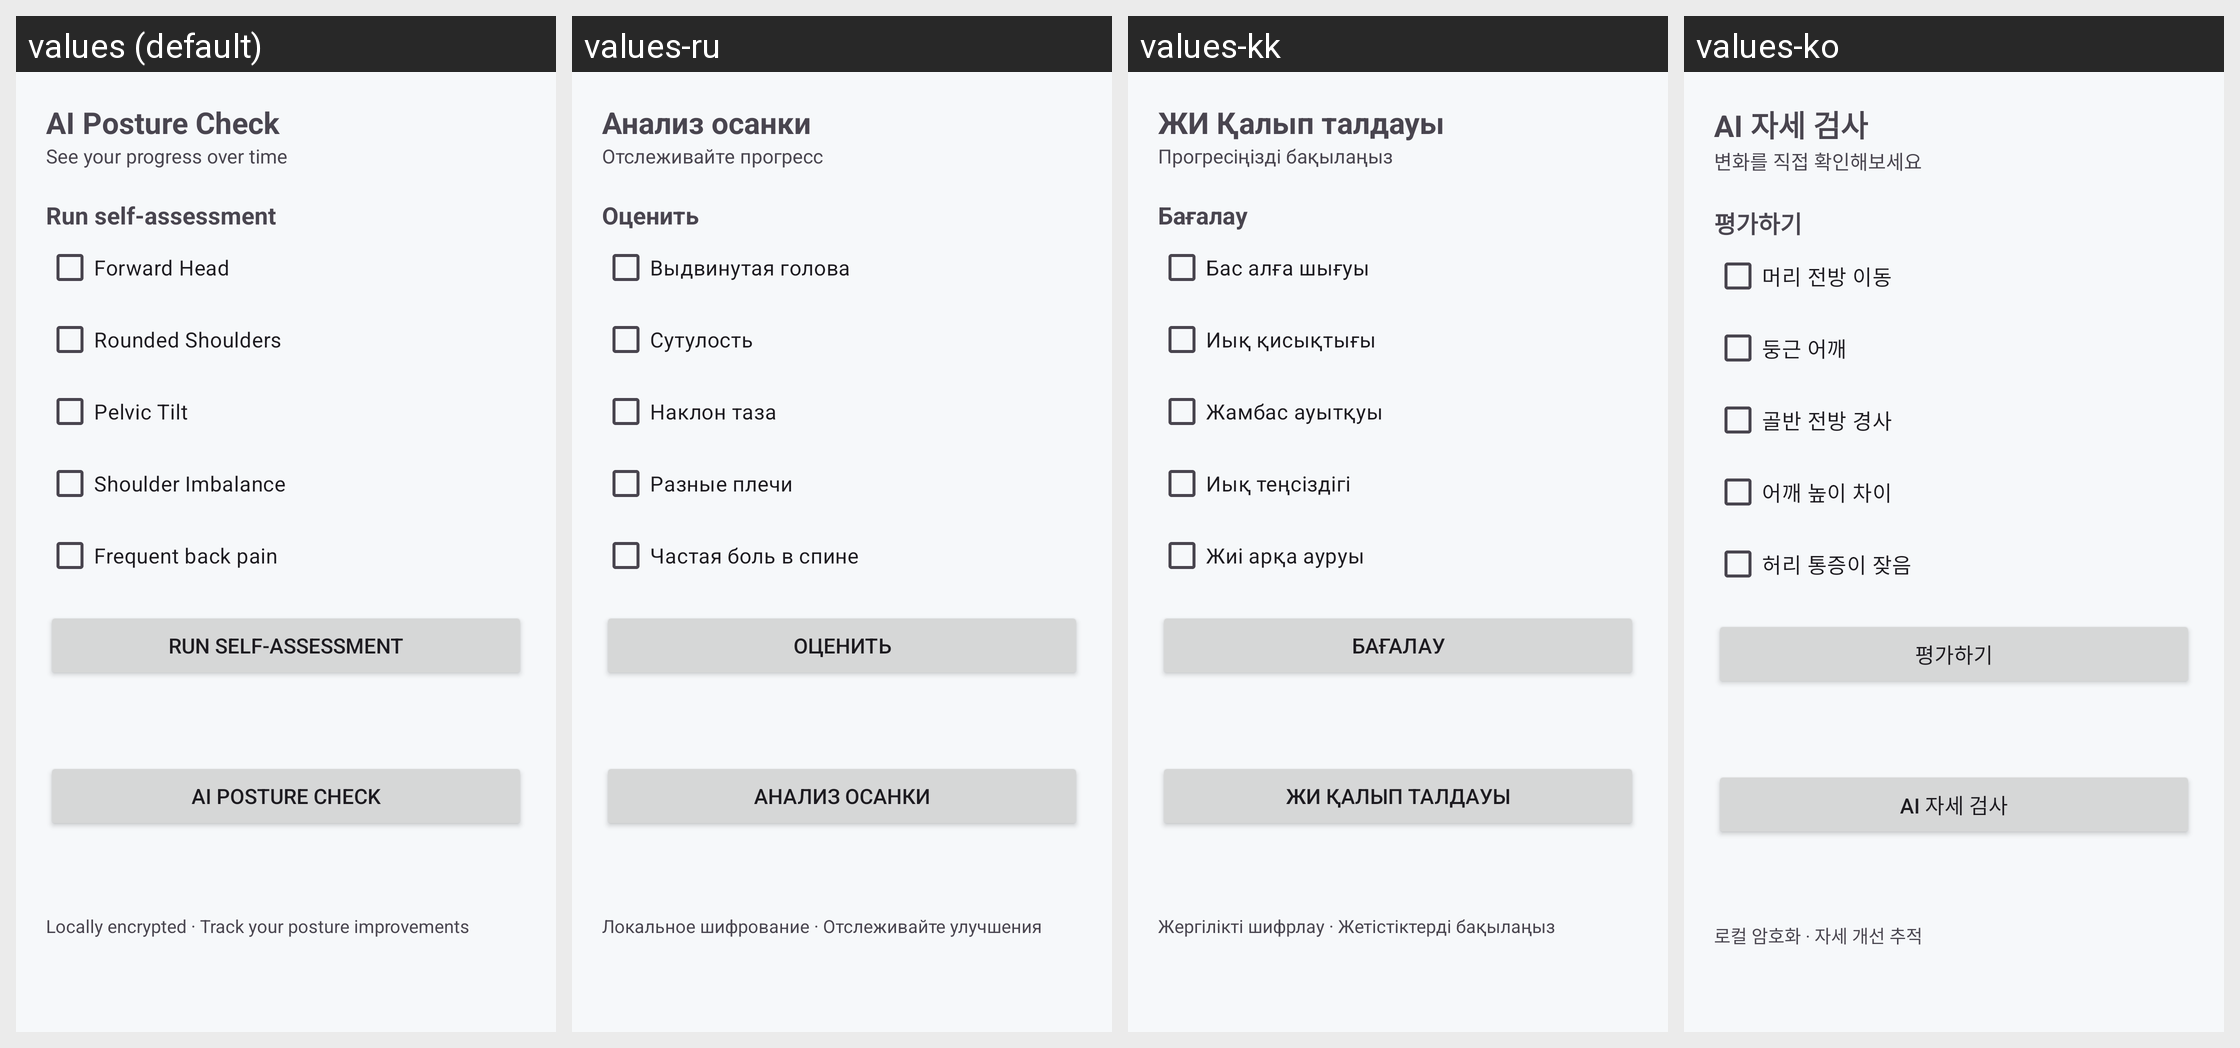

This grid shows one Android layout under several languages. Give, for every string resource on the screen, its name, the default text and each shown locale's text.
Android screen res/layout/fragment_posture.xml rendered under 4 locales, left to right: values (default), values-ru, values-kk, values-ko. Device: Nexus 5 (rendered at 1080×1920; each locale shown at half size, 540×960, under a caption strip naming it); theme Theme.LightFit.
Other locales in the repository, not shown: values-zh.
Strings drawn on this screen, with the default value and each locale's value (text and hints the layout hard-codes, and strings that could not be matched under every locale, appear in the picture but are not listed):

posture_title
  values: AI Posture Check
  values-ru: Анализ осанки
  values-kk: ЖИ Қалып талдауы
  values-ko: AI 자세 검사

posture_sub
  values: See your progress over time
  values-ru: Отслеживайте прогресс
  values-kk: Прогресіңізді бақылаңыз
  values-ko: 변화를 직접 확인해보세요

lf_assess
  values: Run self-assessment
  values-ru: Оценить
  values-kk: Бағалау
  values-ko: 평가하기

posture_item_1
  values: Forward Head
  values-ru: Выдвинутая голова
  values-kk: Бас алға шығуы
  values-ko: 머리 전방 이동

posture_item_2
  values: Rounded Shoulders
  values-ru: Сутулость
  values-kk: Иық қисықтығы
  values-ko: 둥근 어깨

posture_item_3
  values: Pelvic Tilt
  values-ru: Наклон таза
  values-kk: Жамбас ауытқуы
  values-ko: 골반 전방 경사

posture_item_4
  values: Shoulder Imbalance
  values-ru: Разные плечи
  values-kk: Иық теңсіздігі
  values-ko: 어깨 높이 차이

lf_q_pain
  values: Frequent back pain
  values-ru: Частая боль в спине
  values-kk: Жиі арқа ауруы
  values-ko: 허리 통증이 잦음

posture_history_sub
  values: Locally encrypted · Track your posture improvements
  values-ru: Локальное шифрование · Отслеживайте улучшения
  values-kk: Жергілікті шифрлау · Жетістіктерді бақылаңыз
  values-ko: 로컬 암호화 · 자세 개선 추적
